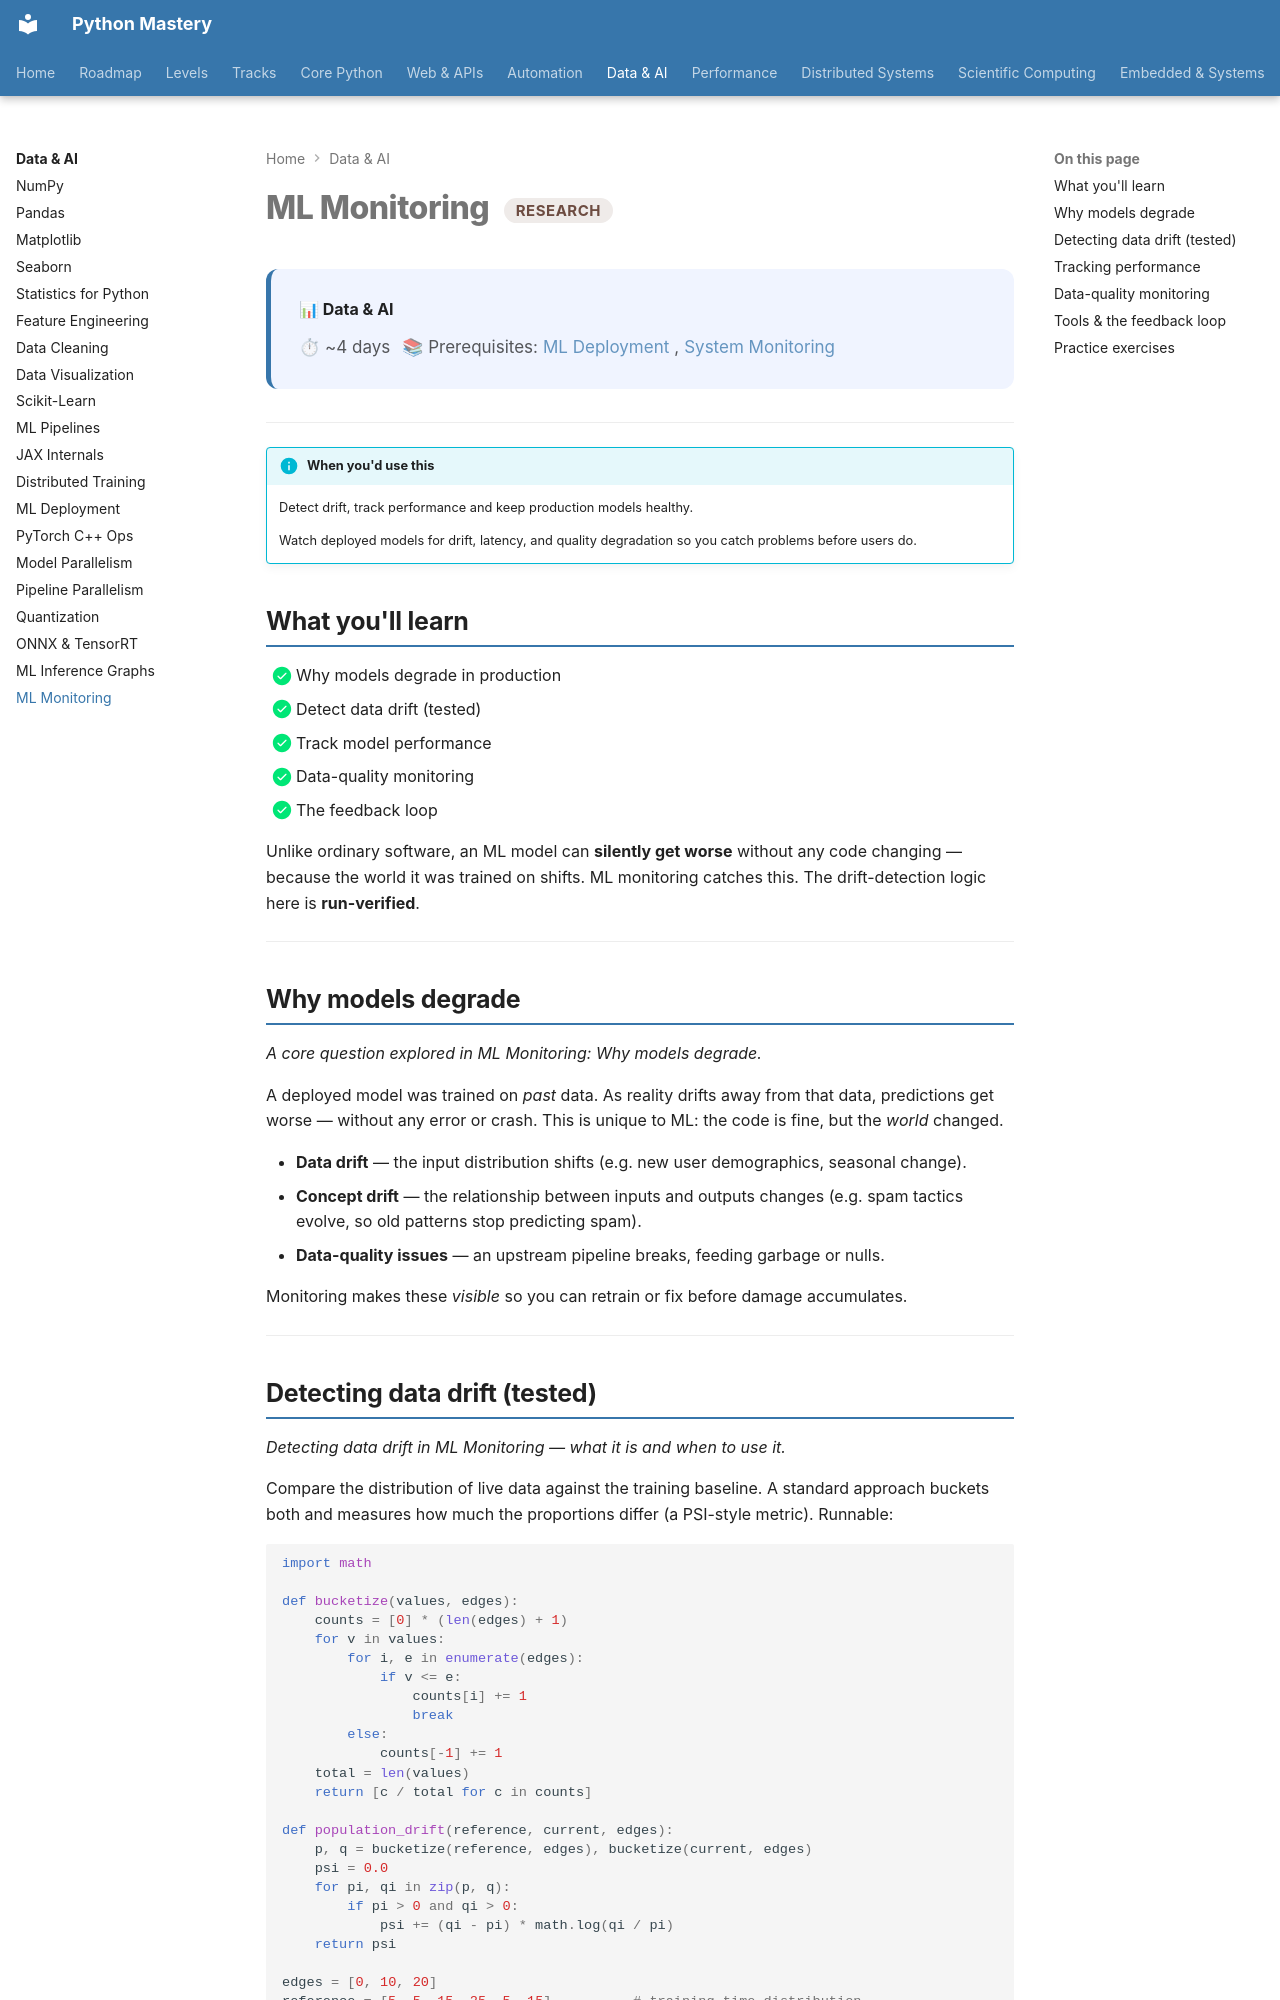

repository: SSnp75/PythonMastery-Site · page: data/research/ml-monitoring/index.html · generator: mkdocs

---
title: "ML Monitoring"
description: Detect drift, track performance and keep production models healthy
---

# ML Monitoring <span class="pm-badge pm-badge-research">Research</span>

<div class="pm-topic-header">
  <strong>📊 Data & AI</strong>
  <div class="pm-topic-meta">
    <span>⏱ ~4 days</span>
    <span>📚 Prerequisites: <a href="ml-deployment.md">ML Deployment</a>, <a href="../../embedded/system-monitoring.md">System Monitoring</a></span>
  </div>
</div>

---

!!! info "When you'd use this"
    Detect drift, track performance and keep production models healthy.

    Watch deployed models for drift, latency, and quality degradation so you catch problems before users do.


## What you'll learn

- [x] Why models degrade in production
- [x] Detect data drift (tested)
- [x] Track model performance
- [x] Data-quality monitoring
- [x] The feedback loop

Unlike ordinary software, an ML model can **silently get worse** without any code changing — because the world it was trained on shifts. ML monitoring catches this. The drift-detection logic here is **run-verified**.

---

## Why models degrade

*A core question explored in ML Monitoring: Why models degrade.*

A deployed model was trained on *past* data. As reality drifts away from that data, predictions get worse — without any error or crash. This is unique to ML: the code is fine, but the *world* changed.

- **Data drift** — the input distribution shifts (e.g. new user demographics, seasonal change).
- **Concept drift** — the relationship between inputs and outputs changes (e.g. spam tactics evolve, so old patterns stop predicting spam).
- **Data-quality issues** — an upstream pipeline breaks, feeding garbage or nulls.

Monitoring makes these *visible* so you can retrain or fix before damage accumulates.

---
